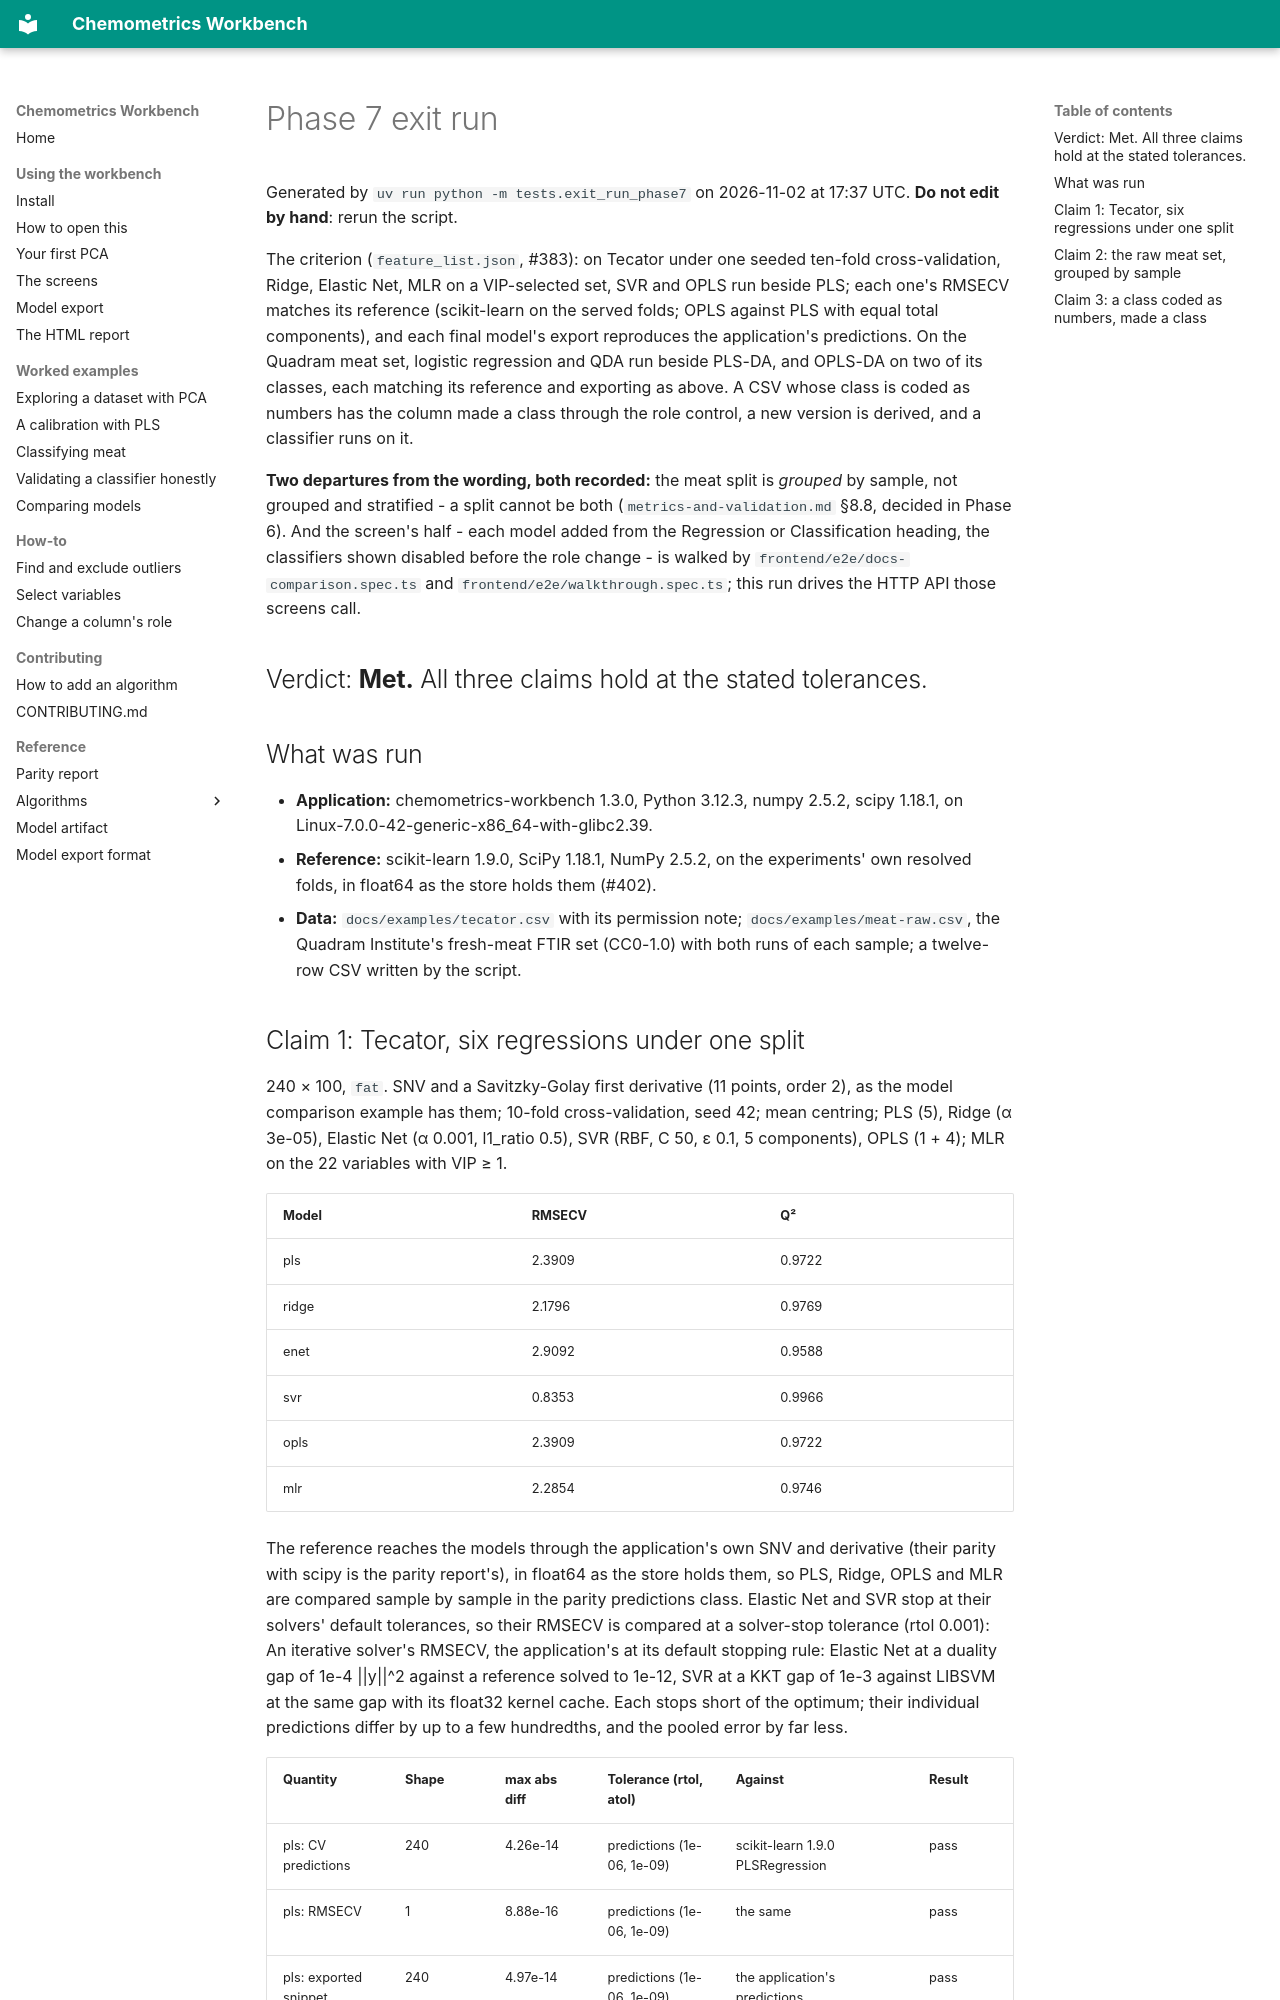

repository: millermuttu/Chemometrics-Workbench · page: phase-7/exit-run/index.html · generator: mkdocs

# Phase 7 exit run

Generated by `uv run python -m tests.exit_run_phase7` on 2026-11-02 at 17:37 UTC. **Do not edit by hand**: rerun the script.

The criterion (`feature_list.json`, #383): on Tecator under one seeded ten-fold cross-validation, Ridge, Elastic Net, MLR on a VIP-selected set, SVR and OPLS run beside PLS; each one's RMSECV matches its reference (scikit-learn on the served folds; OPLS against PLS with equal total components), and each final model's export reproduces the application's predictions. On the Quadram meat set, logistic regression and QDA run beside PLS-DA, and OPLS-DA on two of its classes, each matching its reference and exporting as above. A CSV whose class is coded as numbers has the column made a class through the role control, a new version is derived, and a classifier runs on it.

**Two departures from the wording, both recorded:** the meat split is *grouped* by sample, not grouped and stratified - a split cannot be both (`metrics-and-validation.md` §8.8, decided in Phase 6). And the screen's half - each model added from the Regression or Classification heading, the classifiers shown disabled before the role change - is walked by `frontend/e2e/docs-comparison.spec.ts` and `frontend/e2e/walkthrough.spec.ts`; this run drives the HTTP API those screens call.

## Verdict: **Met.** All three claims hold at the stated tolerances.

## What was run

- **Application:** chemometrics-workbench 1.3.0, Python 3.12.3, numpy 2.5.2, scipy 1.18.1, on Linux-7.0.0-42-generic-x86_64-with-glibc2.39.
- **Reference:** scikit-learn 1.9.0, SciPy 1.18.1, NumPy 2.5.2, on the experiments' own resolved folds, in float64 as the store holds them (#402).
- **Data:** `docs/examples/tecator.csv` with its permission note; `docs/examples/meat-raw.csv`, the Quadram Institute's fresh-meat FTIR set (CC0-1.0) with both runs of each sample; a twelve-row CSV written by the script.
